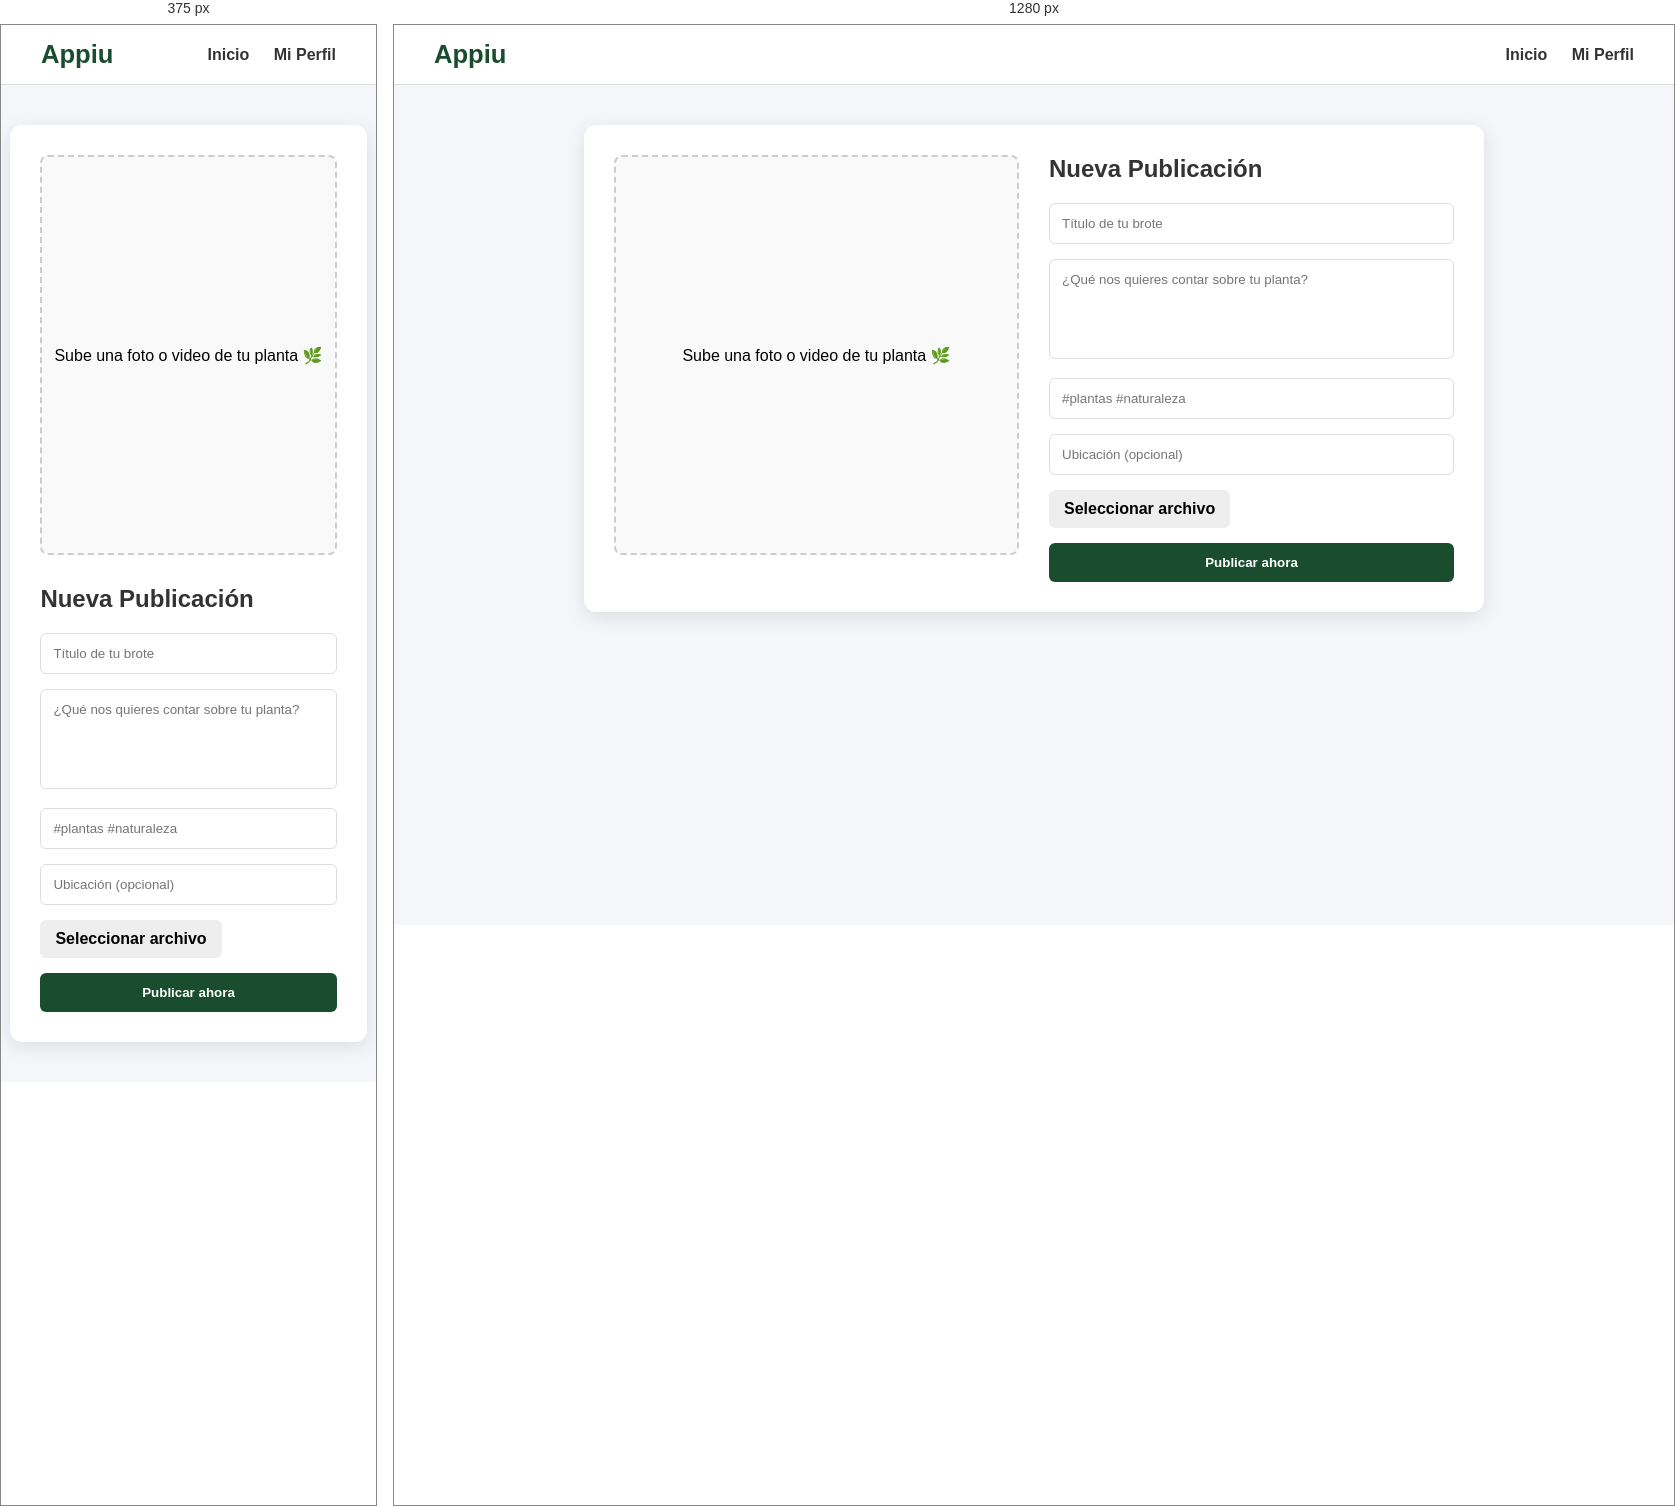
Rendered at 375 px and 1280 px, left to right.

<!-- file: publicar.html -->
<!DOCTYPE html>
<html lang="es">
<head>
    <meta name="viewport" content="width=device-width, initial-scale=1.0">
    <meta charset="UTF-8">
    <title>Crear publicación | Appiu</title>
    <link rel="stylesheet" href="css/publicar.css">
</head>
<body>

<header>
    <div class="logo" onclick="location.href='menu.html'">Appiu</div>
    <nav>
        <a href="menu.html">Inicio</a>
        <a href="perfil.html">Mi Perfil</a>
    </nav>
</header>

<div class="container">
    <div class="left">
        <div class="preview" id="preview">
            <p>Sube una foto o video de tu planta 🌿</p>
        </div>
    </div>

    <div class="right">
        <h2>Nueva Publicación</h2>
        <form id="form-publicar">
            <input type="text" id="titulo" placeholder="Título de tu brote" required>
            <textarea id="descripcion" placeholder="¿Qué nos quieres contar sobre tu planta?"></textarea>
            <input type="text" id="tags" placeholder="#plantas #naturaleza">
            <input type="text" id="ubicacion" placeholder="Ubicación (opcional)">
            
            <label for="archivo" class="label-file">Seleccionar archivo</label>
            <input type="file" id="archivo" class="upload" accept="image/*,video/*" required>

            <button type="submit" class="btn">Publicar ahora</button>
        </form>
    </div>
</div>

<script src="js/publicar.js"></script>
</body>
</html>

/* @media block from css/publicar.css */
@media (max-width: 800px) {
    .container { grid-template-columns: 1fr; width: 95%; }
}